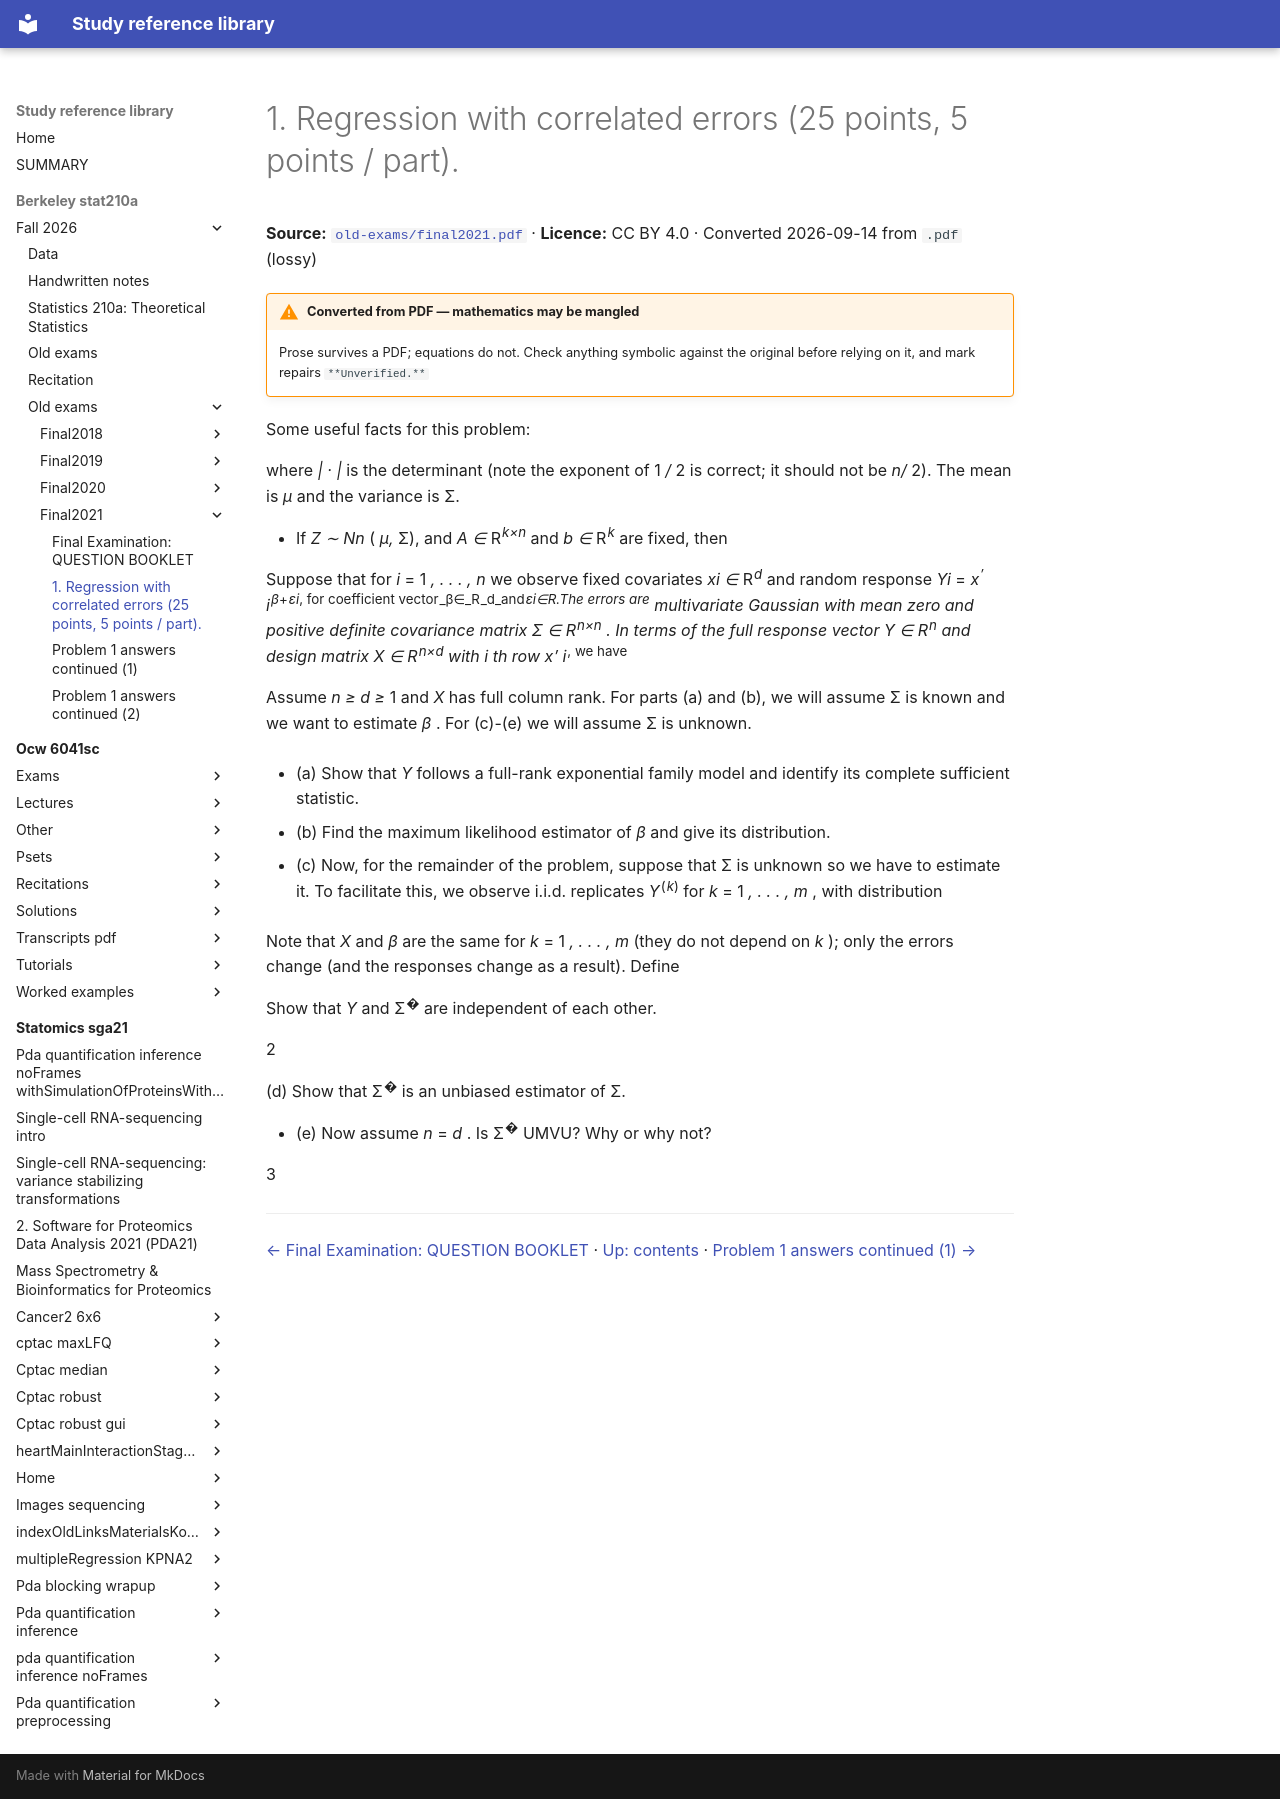

repository: Claptar/knowledge-base-library · page: berkeley-stat210a/fall-2026/old-exams/final2021/03-1-regression-with-correlated-errors-25-points-5-points-part/index.html · generator: mkdocs

---
title: 1. Regression with correlated errors (25 points, 5 points / part).
source: https://github.com/berkeley-stat210a/fall-2026/blob/7dc8f80da94dff74532d9e3923afdb16a255262d/old-exams/final2021.pdf
source_file: sources/berkeley-stat210a/fall-2026/old-exams/final2021.pdf
licence: CC BY 4.0
route: pdf
fidelity: lossy
converted: '2026-09-14'
---

# 1. Regression with correlated errors (25 points, 5 points / part).

**Source:** [`old-exams/final2021.pdf`](https://github.com/berkeley-stat210a/fall-2026/blob/7dc8f80da94dff74532d9e3923afdb16a255262d/old-exams/final2021.pdf) · **Licence:** CC BY 4.0 · Converted 2026-09-14 from `.pdf` (lossy)

!!! warning "Converted from PDF — mathematics may be mangled"
    Prose survives a PDF; equations do not. Check anything symbolic against the
    original before relying on it, and mark repairs `**Unverified.**`

Some useful facts for this problem:


where _| · |_ is the determinant (note the exponent of 1 _/_ 2 is correct; it should not be _n/_ 2). The mean is _µ_ and the variance is Σ.

- If _Z ∼ Nn_ ( _µ,_ Σ), and _A ∈_ R<sup>_k×n_</sup> and _b ∈_ R<sup>_k_</sup> are fixed, then


Suppose that for _i_ = 1 _, . . . , n_ we observe fixed covariates _xi ∈_ R<sup>_d_</sup> and random response _Yi_ = _x_<sup>_′_</sup> _i_<sup>_β_+</sup><sup>_εi_, for coefficient vector</sup><sup>_β∈_R</sup><sup>_d_and</sup><sup>_εi∈_R.The errors are</sup> multivariate Gaussian with mean zero and positive definite covariance matrix Σ _∈_ R<sup>_n×n_</sup> . In terms of the full response vector _Y ∈_ R<sup>_n_</sup> and design matrix _X ∈_ R<sup>_n×d_</sup> with _i_ th row _x_<sup>_′_</sup> _i_<sup>, we have</sup>


Assume _n ≥ d ≥_ 1 and _X_ has full column rank. For parts (a) and (b), we will assume Σ is known and we want to estimate _β_ . For (c)-(e) we will assume Σ is unknown.

- (a) Show that _Y_ follows a full-rank exponential family model and identify its complete sufficient statistic.

- (b) Find the maximum likelihood estimator of _β_ and give its distribution.

- (c) Now, for the remainder of the problem, suppose that Σ is unknown so we have to estimate it. To facilitate this, we observe i.i.d. replicates _Y_<sup>(</sup><sup>_k_)</sup> for _k_ = 1 _, . . . , m_ , with distribution


Note that _X_ and _β_ are the same for _k_ = 1 _, . . . , m_ (they do not depend on _k_ ); only the errors change (and the responses change as a result). Define


Show that _Y_ and Σ<sup>�</sup> are independent of each other.

2

(d) Show that Σ<sup>�</sup> is an unbiased estimator of Σ.

- (e) Now assume _n_ = _d_ . Is Σ<sup>�</sup> UMVU? Why or why not?

3

---

[← Final Examination: QUESTION BOOKLET](02-final-examination-question-booklet.md) · [Up: contents](index.md) · [Problem 1 answers continued (1) →](04-problem-1-answers-continued-1.md)
